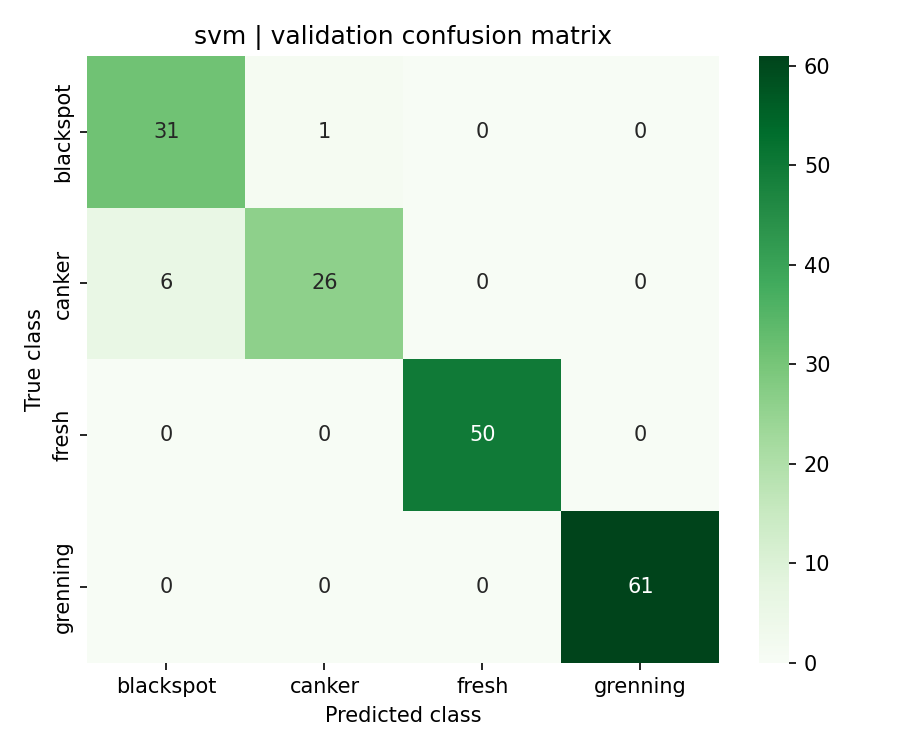

The table this chart was drawn from, first rows:
, blackspot, canker, fresh, grenning
blackspot, 31, 1, 0, 0
canker, 6, 26, 0, 0
fresh, 0, 0, 50, 0
grenning, 0, 0, 0, 61
